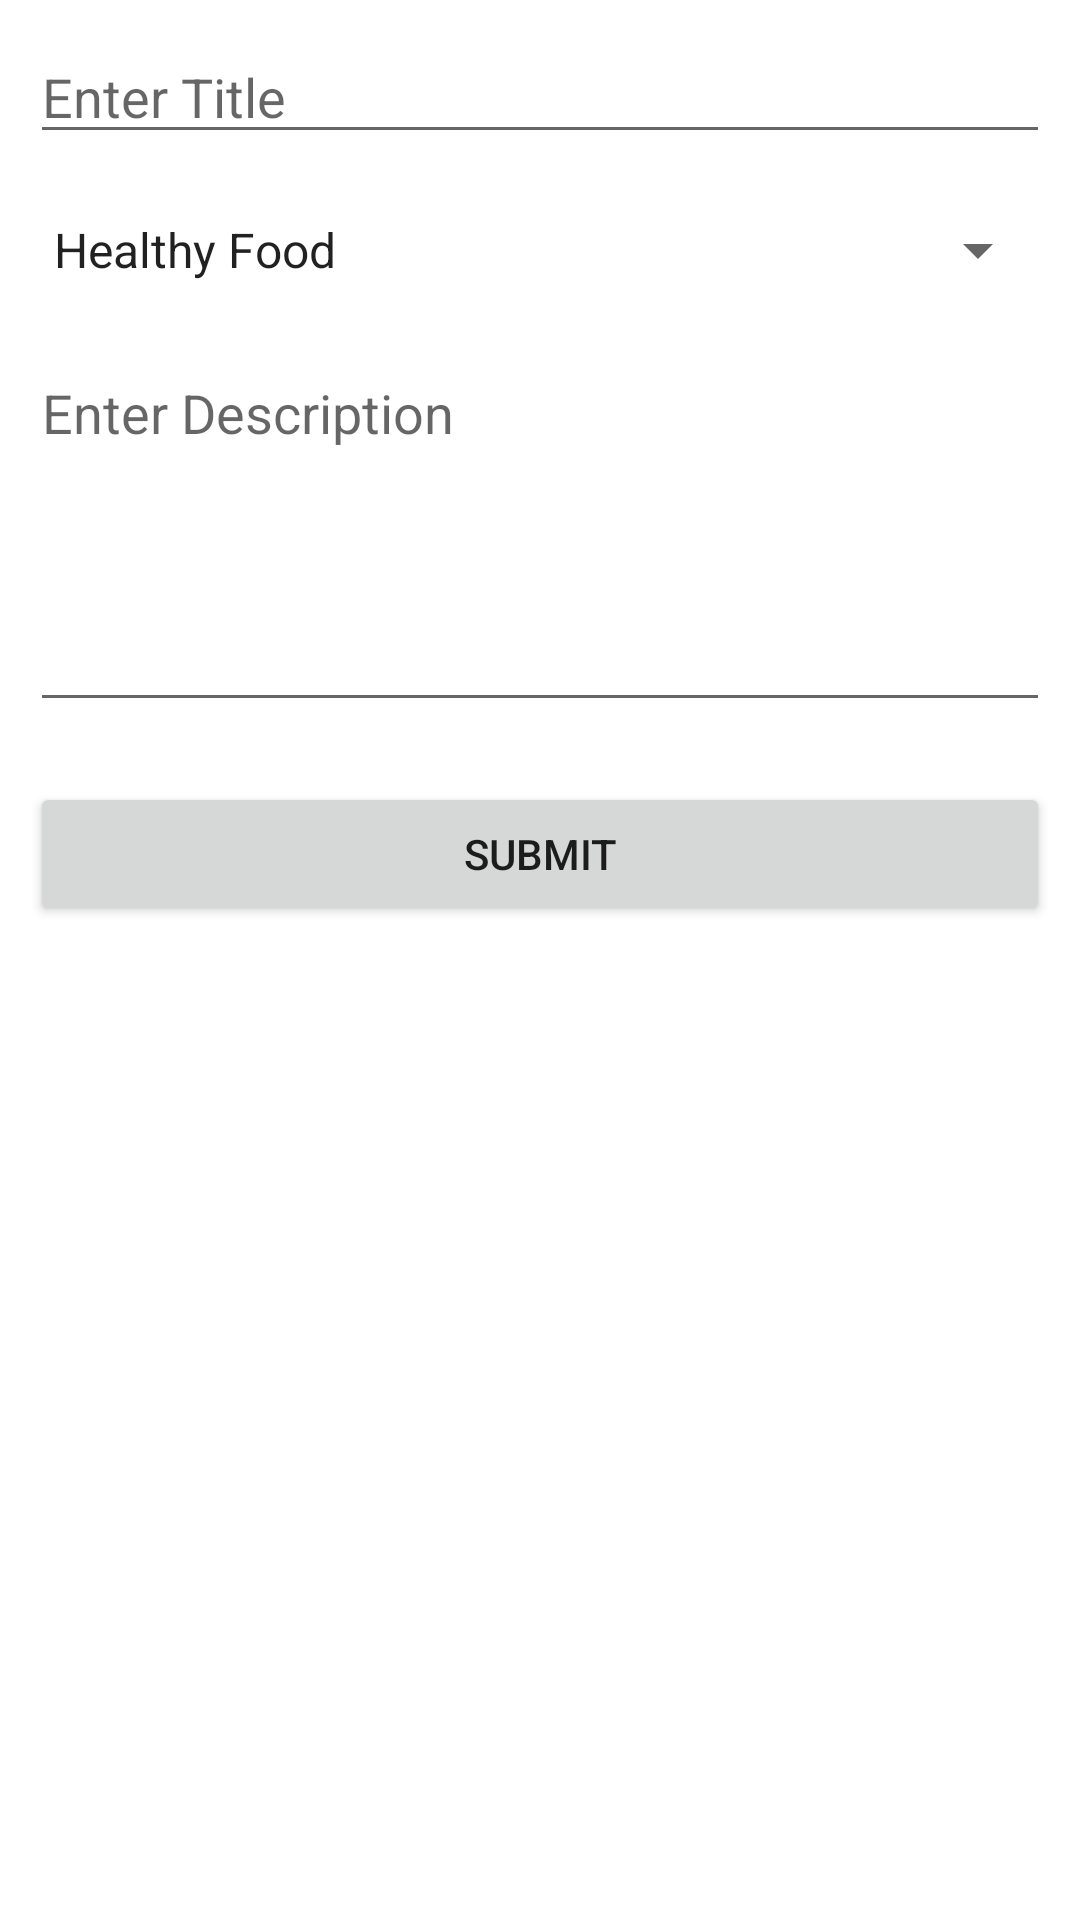

Write the Android layout XML for this screen, with the resource values it uses.
<!-- AndroidManifest.xml: application theme Theme.DietMonitoring -->
<!-- res/layout/add_foods.xml -->
<?xml version="1.0" encoding="utf-8"?>
<LinearLayout
    xmlns:android="http://schemas.android.com/apk/res/android"
    xmlns:app="http://schemas.android.com/apk/res-auto"
    xmlns:tools="http://schemas.android.com/tools"
    android:layout_width="match_parent"
    android:layout_height="match_parent"
    android:orientation="vertical"
    tools:context=".AddFoodsActivity">

    <EditText
        android:layout_width="match_parent"
        android:layout_height="wrap_content"
        android:layout_margin="10dp"
        android:hint="Enter Title"
        android:id="@+id/edtTitle"
        android:textSize="18sp">
    </EditText>

    <Spinner
        android:layout_width="match_parent"
        android:layout_height="wrap_content"
        android:layout_margin="10dp"
        android:id="@+id/spCategory"
         android:entries="@array/category"/>

    <EditText
        android:layout_width="match_parent"
        android:layout_height="wrap_content"
        android:hint="Enter Description"
        android:textSize="18sp"
        android:layout_margin="10dp"
        android:lines="5"
        android:id="@+id/edtDescription"
        android:gravity="start"/>
    <Button
        android:layout_width="match_parent"
        android:layout_height="wrap_content"
        android:layout_margin="10dp"
        android:text="Submit"
        android:id="@+id/btnSubmit"/>

</LinearLayout>
<!-- resources referenced by this layout -->
<resources>
  <string-array name="category">
      <item>Healthy Food</item>
      <item>UnHealthy Food</item>
      </string-array>
  <style name="Theme.DietMonitoring" parent="Theme.MaterialComponents.DayNight.DarkActionBar">
          
          <item name="colorPrimary">@color/purple_500</item>
          <item name="colorPrimaryVariant">@color/purple_700</item>
          <item name="colorOnPrimary">@color/white</item>
          
          <item name="colorSecondary">@color/teal_200</item>
          <item name="colorSecondaryVariant">@color/teal_700</item>
          <item name="colorOnSecondary">@color/black</item>
          
          <item name="android:statusBarColor">?attr/colorPrimaryVariant</item>
          
      </style>
  <!-- not gathered from this repository: default colours our renderer supplied (Android Studio template values) -->
  <color name="purple_500">#FF6200EE</color>
  <color name="purple_700">#FF3700B3</color>
  <color name="teal_200">#FF03DAC5</color>
  <color name="teal_700">#FF018786</color>
  <color name="black">#FF000000</color>
  <color name="white">#FFFFFFFF</color>
</resources>
